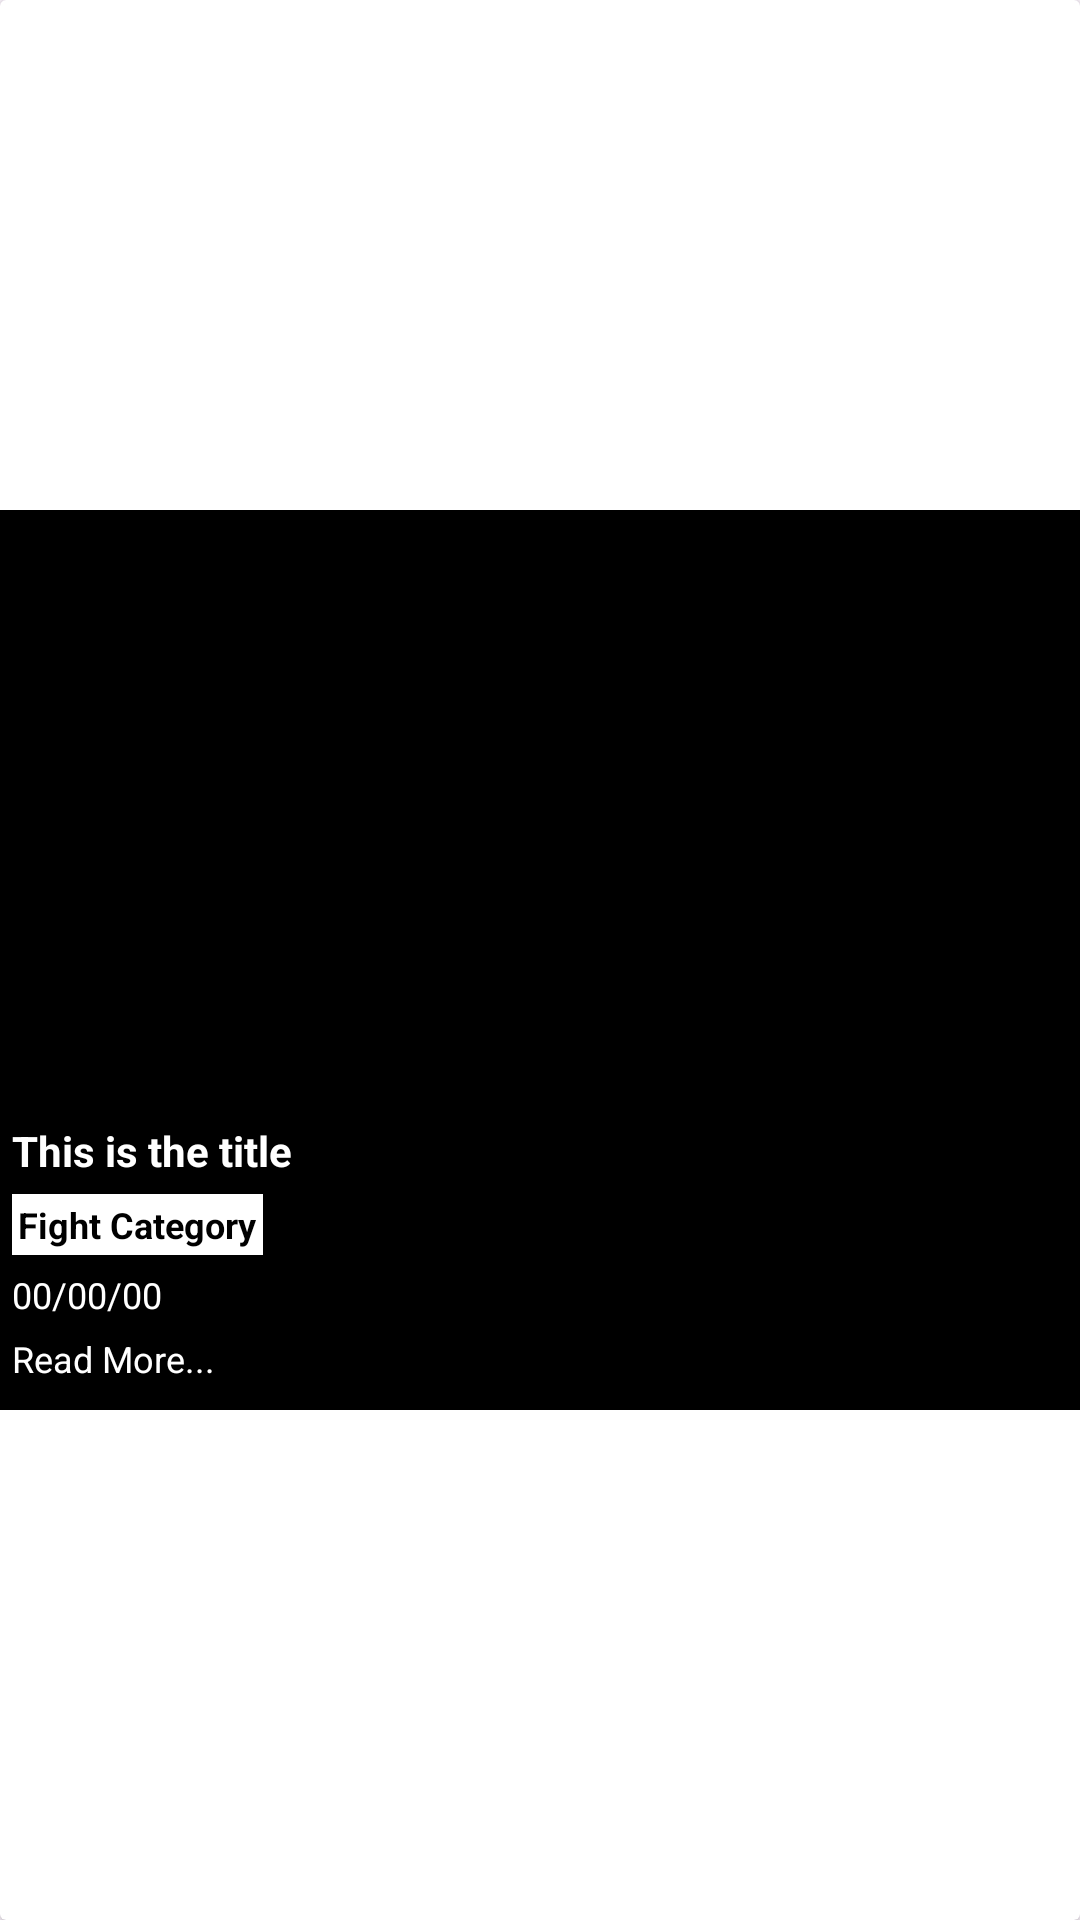

Layout XML and referenced resources for this Android screen:
<!-- AndroidManifest.xml: application theme Theme.UFCHOUSES -->
<!-- res/layout/article_recycler_row.xml -->
<?xml version="1.0" encoding="utf-8"?>
<androidx.cardview.widget.CardView xmlns:android="http://schemas.android.com/apk/res/android"
    android:layout_width="match_parent"
    android:layout_height="wrap_content"
    xmlns:app="http://schemas.android.com/apk/res-auto"
    android:layout_marginLeft="12dp"
    android:layout_marginRight="12dp"
    android:layout_marginTop="5dp"
    android:layout_marginBottom="5dp"
    android:elevation="4dp">

    <LinearLayout
        android:layout_width="match_parent"
        android:layout_height="wrap_content"
        android:orientation="vertical"
        android:padding="4dp"
        android:background="@color/black"
        android:layout_gravity="center_vertical">

        <ImageView
            android:layout_width="match_parent"
            android:layout_height="200dp"
            android:scaleType="centerCrop"
            android:id="@+id/article_image_view"/>

        <LinearLayout
            android:layout_width="match_parent"
            android:layout_height="wrap_content"
            android:orientation="vertical">

            <TextView
                android:layout_width="match_parent"
                android:layout_height="wrap_content"
                android:textSize="14sp"
                android:textColor="@color/white"
                android:textStyle="bold"
                android:maxLines="3"
                android:text="This is the title"
                android:layout_marginBottom="5dp"
                android:id="@+id/article_title"/>

            <LinearLayout
                android:layout_width="wrap_content"
                android:layout_height="wrap_content"
                android:background="@color/white"
                android:layout_marginBottom="5dp"
                android:orientation="horizontal">

                <TextView
                    android:layout_width="wrap_content"
                    android:layout_height="wrap_content"
                    android:textStyle="bold"
                    android:layout_margin="2dp"
                    android:textSize="12sp"
                    android:textColor="@color/black"
                    android:text="Fight Category"
                    android:id="@+id/article_category"/>

            </LinearLayout>

            <LinearLayout
                android:layout_width="match_parent"
                android:layout_height="wrap_content"
                android:orientation="horizontal">

                <TextView
                    android:layout_width="wrap_content"
                    android:layout_height="wrap_content"
                    android:textSize="12sp"
                    android:layout_marginEnd="5dp"
                    android:textColor="@color/white"
                    android:text="00/00/00"
                    android:layout_marginBottom="5dp"
                    android:id="@+id/article_date"/>

            </LinearLayout>

            <TextView
                android:layout_width="wrap_content"
                android:layout_height="wrap_content"
                android:textSize="12sp"
                android:textColor="@color/white"
                android:text="Read More..."
                android:layout_marginBottom="5dp"
                android:id="@+id/article_readmore"/>





        </LinearLayout>

    </LinearLayout>

</androidx.cardview.widget.CardView>
<!-- resources referenced by this layout -->
<resources>
  <color name="black">#FF000000</color>
  <color name="white">#FFFFFFFF</color>
  <style name="Theme.UFCHOUSES" parent="Base.Theme.UFCHOUSES" />
  <style name="Base.Theme.UFCHOUSES" parent="Theme.Material3.DayNight.NoActionBar">
          
          
          <item name="android:statusBarColor">@color/black</item>
      </style>
</resources>
